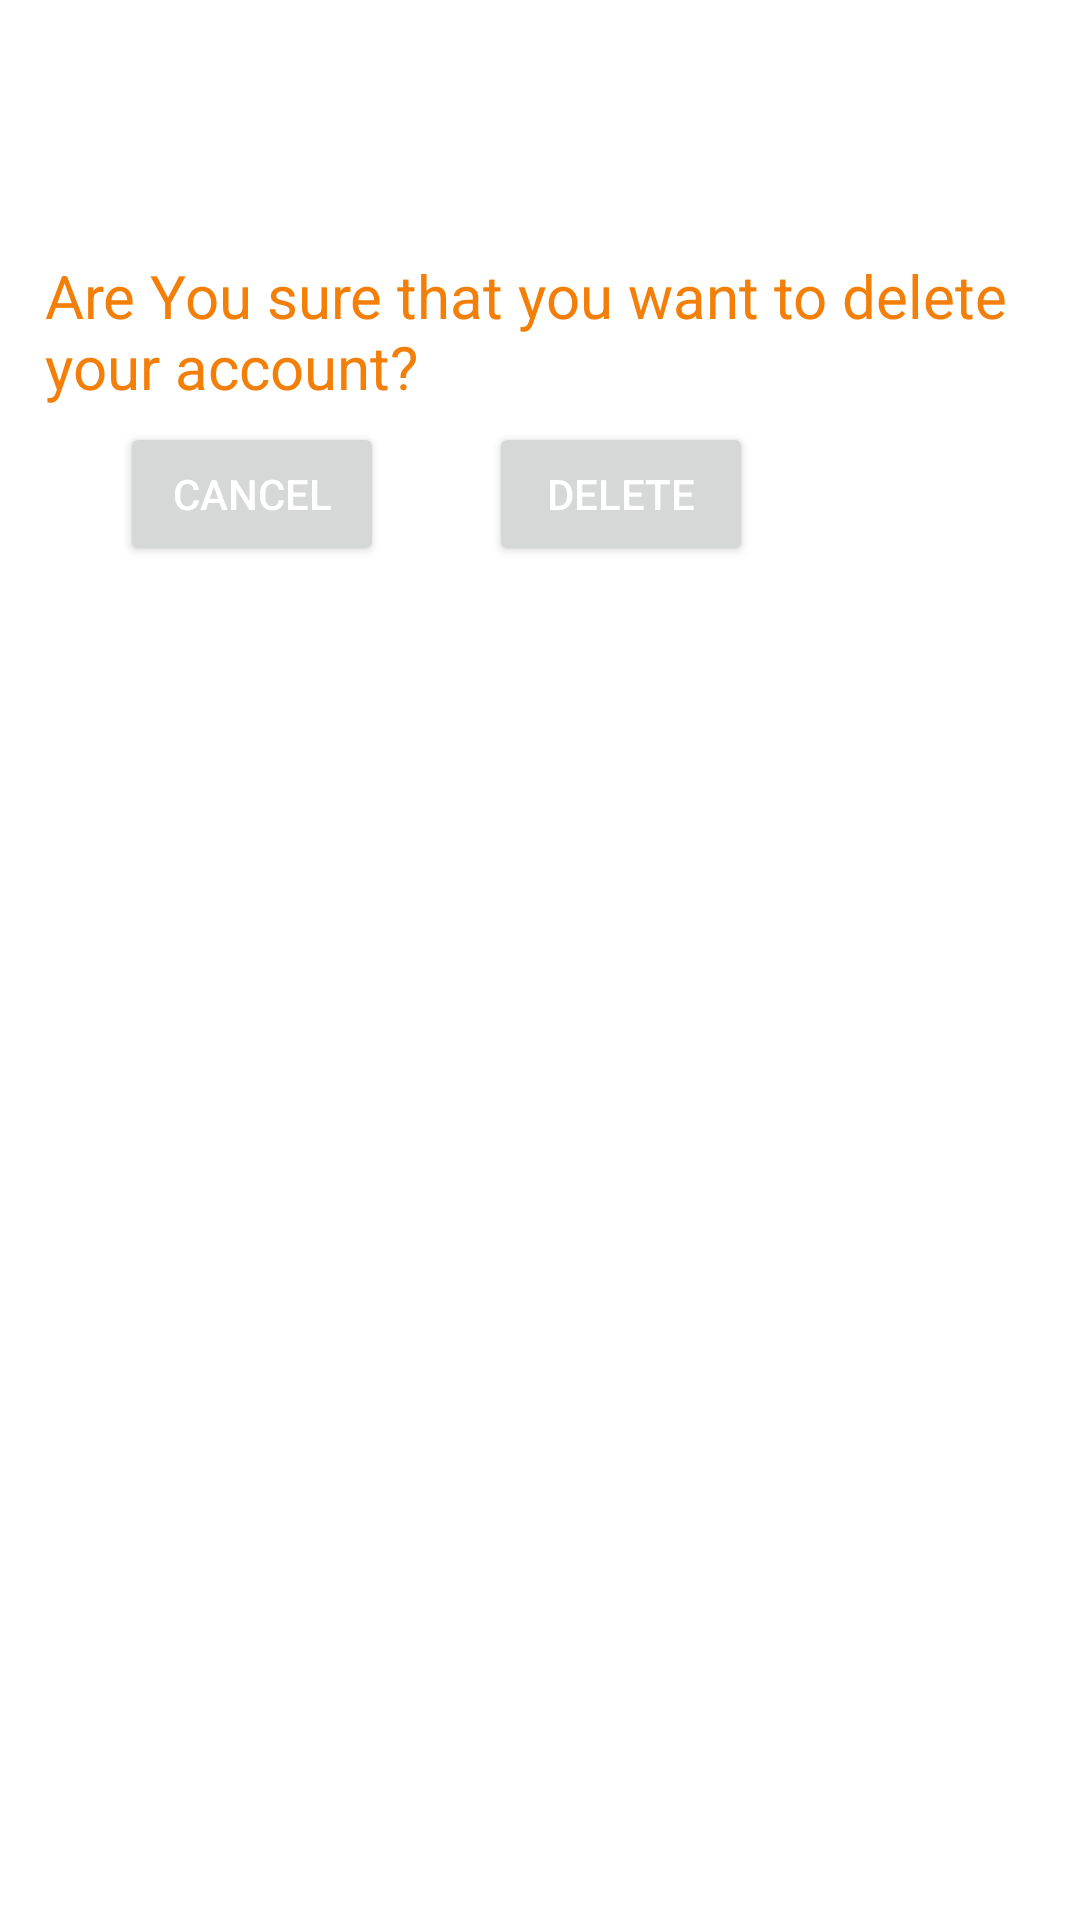

This screen was rendered from an Android layout file. Write that file and the resources it references.
<!-- AndroidManifest.xml: application theme Theme.SUSocial -->
<!-- res/layout/deleteaccount_confirmation.xml -->
<?xml version="1.0" encoding="utf-8"?>
<LinearLayout xmlns:android="http://schemas.android.com/apk/res/android"
    android:orientation="vertical"
    android:layout_width="300dp"
    android:layout_height="200dp"
    android:layout_gravity="center">

    <ImageView
        android:layout_width="70dp"
        android:layout_height="70dp"
        android:layout_marginTop="5dp"
        android:background="@drawable/delete_account"
        android:backgroundTint="@color/orange"
        android:layout_gravity="center"/>

    <TextView
        android:layout_width="wrap_content"
        android:layout_height="wrap_content"
        android:text="Are You sure that you want to delete your account?"
        android:layout_marginTop="10dp"
        android:layout_marginLeft="15dp"
        android:textColor="@color/orange"
        android:textSize="20sp"/>
    <LinearLayout
        android:layout_width="match_parent"
        android:layout_height="wrap_content"
        android:orientation="horizontal"
        android:layout_marginTop="5dp">
        <Button
            android:id="@+id/delete_cancel"
            android:layout_width="wrap_content"
            android:layout_height="wrap_content"
            android:layout_marginLeft="40dp"
            android:textColor="@color/white"
            android:text="Cancel"/>

        <Button
            android:id="@+id/delete_delete"
            android:layout_width="wrap_content"
            android:layout_height="wrap_content"
            android:layout_marginLeft="35dp"
            android:textColor="@color/white"
            android:text="Delete"/>



    </LinearLayout>



</LinearLayout>
<!-- resources referenced by this layout -->
<resources>
  <color name="orange">#F37F09</color>
  <color name="white">#FFFFFFFF</color>
  <style name="Theme.SUSocial" parent="Theme.MaterialComponents.DayNight.DarkActionBar">
          
          <item name="colorPrimary">#F37F09</item>
          <item name="colorPrimaryVariant">#0288D1</item>
          <item name="colorOnPrimary">@color/white</item>
          
          <item name="colorSecondary">@color/teal_200</item>
          <item name="colorSecondaryVariant">@color/teal_700</item>
          <item name="colorOnSecondary">@color/black</item>
          
          <item name="android:statusBarColor">?attr/colorPrimaryVariant</item>
          
      </style>
  <color name="teal_200">#FF03DAC5</color>
  <color name="teal_700">#FF018786</color>
  <color name="black">#FF000000</color>
</resources>
